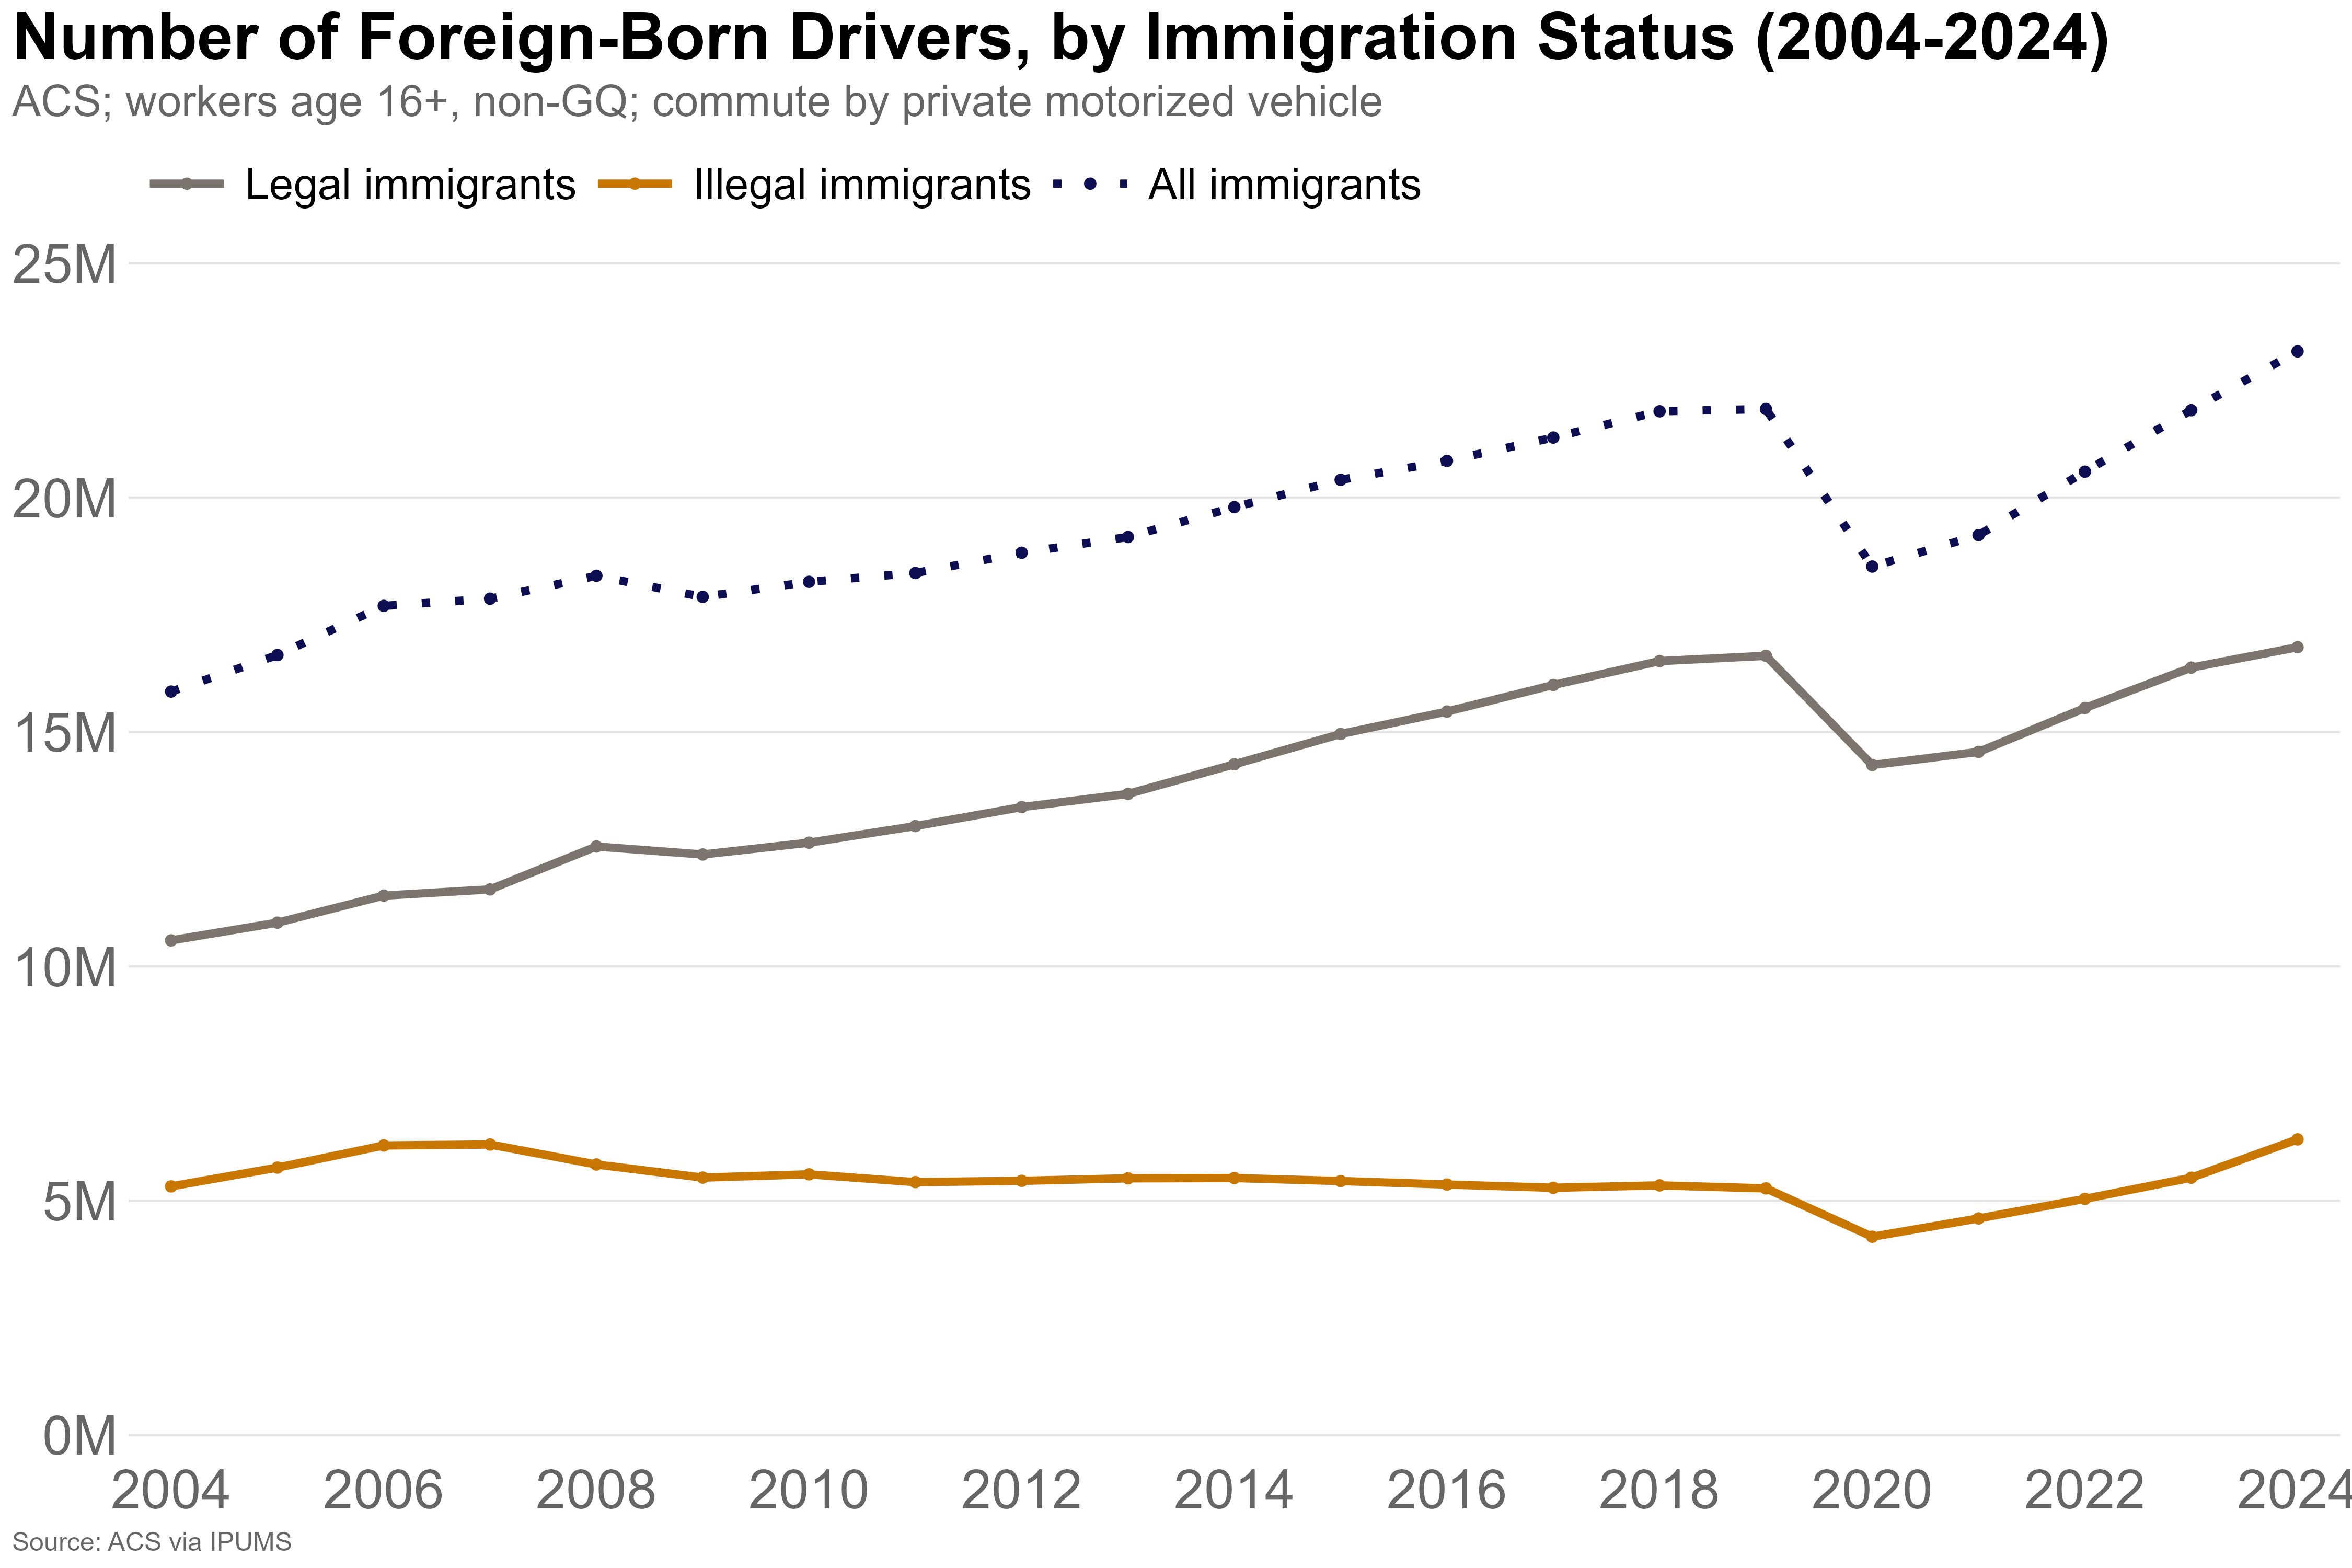

The table this chart was drawn from, first rows:
year, immig_status, drivers
2004, Illegal immigrants, 5307751
2004, Legal immigrants, 10555193
2004, Native-born citizens, 99540628
2005, Illegal immigrants, 5708556
2005, Legal immigrants, 10933210
2005, Native-born citizens, 100637762
2006, Illegal immigrants, 6180649
2006, Legal immigrants, 11510292
2006, Native-born citizens, 102420958
2007, Illegal immigrants, 6201129
2007, Legal immigrants, 11642661
2007, Native-born citizens, 102775417
2008, Illegal immigrants, 5774814
2008, Legal immigrants, 12558086
2008, Native-born citizens, 106112378
2009, Illegal immigrants, 5494903
2009, Legal immigrants, 12387791
2009, Native-born citizens, 101728865
2010, Illegal immigrants, 5564775
2010, Legal immigrants, 12639586
2010, Native-born citizens, 100229197
2011, Illegal immigrants, 5398720
2011, Legal immigrants, 12993476
2011, Native-born citizens, 100797254
2012, Illegal immigrants, 5426417
2012, Legal immigrants, 13398428
2012, Native-born citizens, 102609572
2013, Illegal immigrants, 5479990
2013, Legal immigrants, 13680151
2013, Native-born citizens, 103750444
2014, Illegal immigrants, 5485910
2014, Legal immigrants, 14311654
2014, Native-born citizens, 105267921
2015, Illegal immigrants, 5421935
2015, Legal immigrants, 14957696
2015, Native-born citizens, 106631844
2016, Illegal immigrants, 5347064
2016, Legal immigrants, 15436693
2016, Native-born citizens, 107666015
2017, Illegal immigrants, 5277861
2017, Legal immigrants, 16003400
2017, Native-born citizens, 109089584
2018, Illegal immigrants, 5328939
2018, Legal immigrants, 16513199
2018, Native-born citizens, 110200799
2019, Illegal immigrants, 5264824
2019, Legal immigrants, 16625440
2019, Native-born citizens, 111132063
2020, Illegal immigrants, 4233843
2020, Legal immigrants, 14296230
2020, Native-born citizens, 96668981
2021, Illegal immigrants, 4624404
2021, Legal immigrants, 14576458
2021, Native-born citizens, 97389070
2022, Illegal immigrants, 5041752
2022, Legal immigrants, 15512526
2022, Native-born citizens, 103530524
2023, Illegal immigrants, 5492485
2023, Legal immigrants, 16373290
2023, Native-born citizens, 105012083
... 24 more rows
